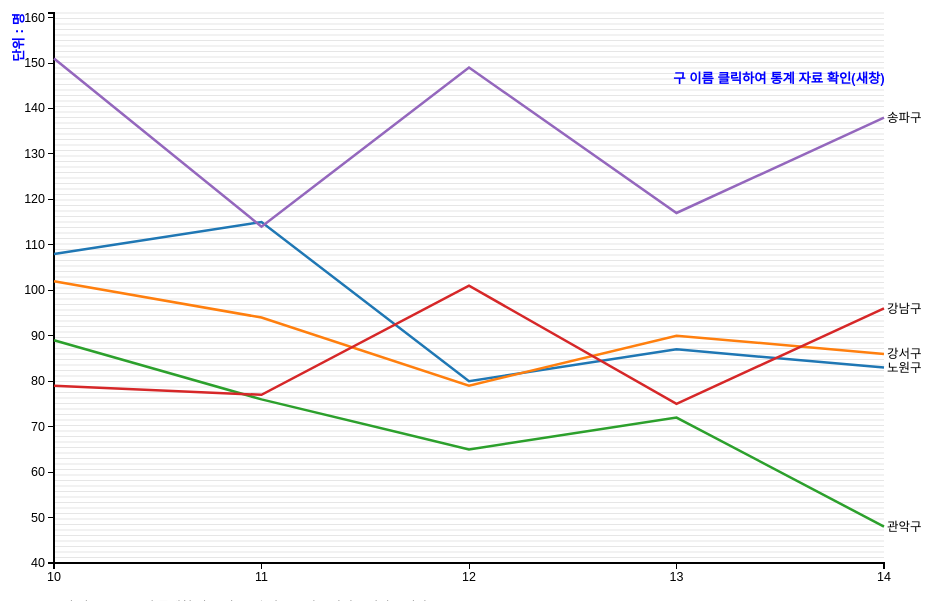
D3 v3 page, settled after 360 driven frames (6 s of simulated time); the page loaded 1 data file(s).


// ── assignment4.js

var margin = {top: 20, right: 80, bottom: 30, left: 50},
    width = 960 - margin.left - margin.right,
    height = 600 - margin.top - margin.bottom;

var x = d3.time.scale()
var x = d3.scale.linear()
    .range([0, width]);

var y = d3.scale.linear()
    .range([height, 0]);

var color = d3.scale.category10();

var xAxis = d3.svg.axis()
    .scale(x)
    .orient("bottom")
    .ticks(5)

var yAxis = d3.svg.axis()
    .scale(y)
    .orient("left")
    .ticks(18)

var line = d3.svg.line()
    .x(function(d) { return x(d.date); })
    .y(function(d) { return y(d.hunumber); });

var svg = d3.select("body").append("svg")
    .attr("width", width + margin.left + margin.right)
    .attr("height", height + margin.top + margin.bottom)
  .append("g")
    .attr("transform", "translate(" + margin.left + "," + margin.top + ")");

d3.tsv("assignment4.tsv", function(error, data) {
  if (error) throw error;

  color.domain(d3.keys(data[0]).filter(function(key) { return key !== "date"; }));

data.forEach(function(d) {
    d.date
  });

  var cities = color.domain().map(function(name) {
    return {
      name: name,
      values: data.map(function(d) {
        return {date: d.date, hunumber: +d[name]};
      })
    };
  });

  x.domain(d3.extent(data, function(d) { return d.date; }));

  y.domain([
  40,
  //  d3.min(cities, function(c) { return d3.min(c.values, function(v) { return v.hunumber; }); }),
    d3.max(cities, function(c) { return d3.max(c.values, function(v) { return v.hunumber; }); })+10
  ]);

  svg.append("g")
      .attr("class", "x axis")
      .attr("transform", "translate(0," + height + ")")
	  .call(xAxis)
     .append("text")
      .attr("class","xdatalabel")
      .attr("fill", "blue")
      .text("구 이름 클릭하여 통계 자료 확인(새창)")
      .attr('x', 725)
      .attr('y',-480)
      .attr('fill',"blue");




  svg.append("g")
      .attr("class", "y axis")
      .call(yAxis)
    .append("text")
      .attr("transform", "rotate(-90)")
      .attr("class","ydatalabel")
      .attr("y", -40)
      .attr("dy", ".71em")
      .style("text-anchor", "end")
      .attr("fill", "blue")
      .text("단위 : 명");

  var city = svg.selectAll(".city")
      .data(cities)
    .enter().append("g")
      .attr("class", "city");

  city.append("path")
      .attr("class", "line")
    .transition()
		.duration(1000)
      .attr("d", function(d) { return line(d.values); })
      .style("stroke", function(d) { return color(d.name); })


  city.append("text")
      .datum(function(d) { return {name: d.name, value: d.values[d.values.length - 1]}; })
      .attr("transform", function(d) { return "translate(" + x(d.value.date) + "," + y(d.value.hunumber) + ")"; })
      .attr("x", 3)
      .attr("dy", ".35em")
      .text(function(d) { return d.name; })
      .on("click", function() {
          window.open("http://115.84.165.91/jsp/WWS7/WWSDS7100.jsp?re_stc_cd=10754&amp;re_lang=kor")})
});

var yAxisGrid = d3.svg.axis().scale(y)
  .ticks(100) 
  .tickSize(width, 0)
  .tickFormat("")
  .orient("right");

svg.append("g")
  .classed('y', true)
  .classed('axis', true)
  .attr("class", "ygrid")
  .call(yAxisGrid);

### data: assignment4.tsv
date	노원구	강서구	관악구	강남구	송파구
10	108	102	89	79	151
11	115	94	76	77	114
12	80	79	65	101	149
13	87	90	72	75	117
14	83	86	48	96	138